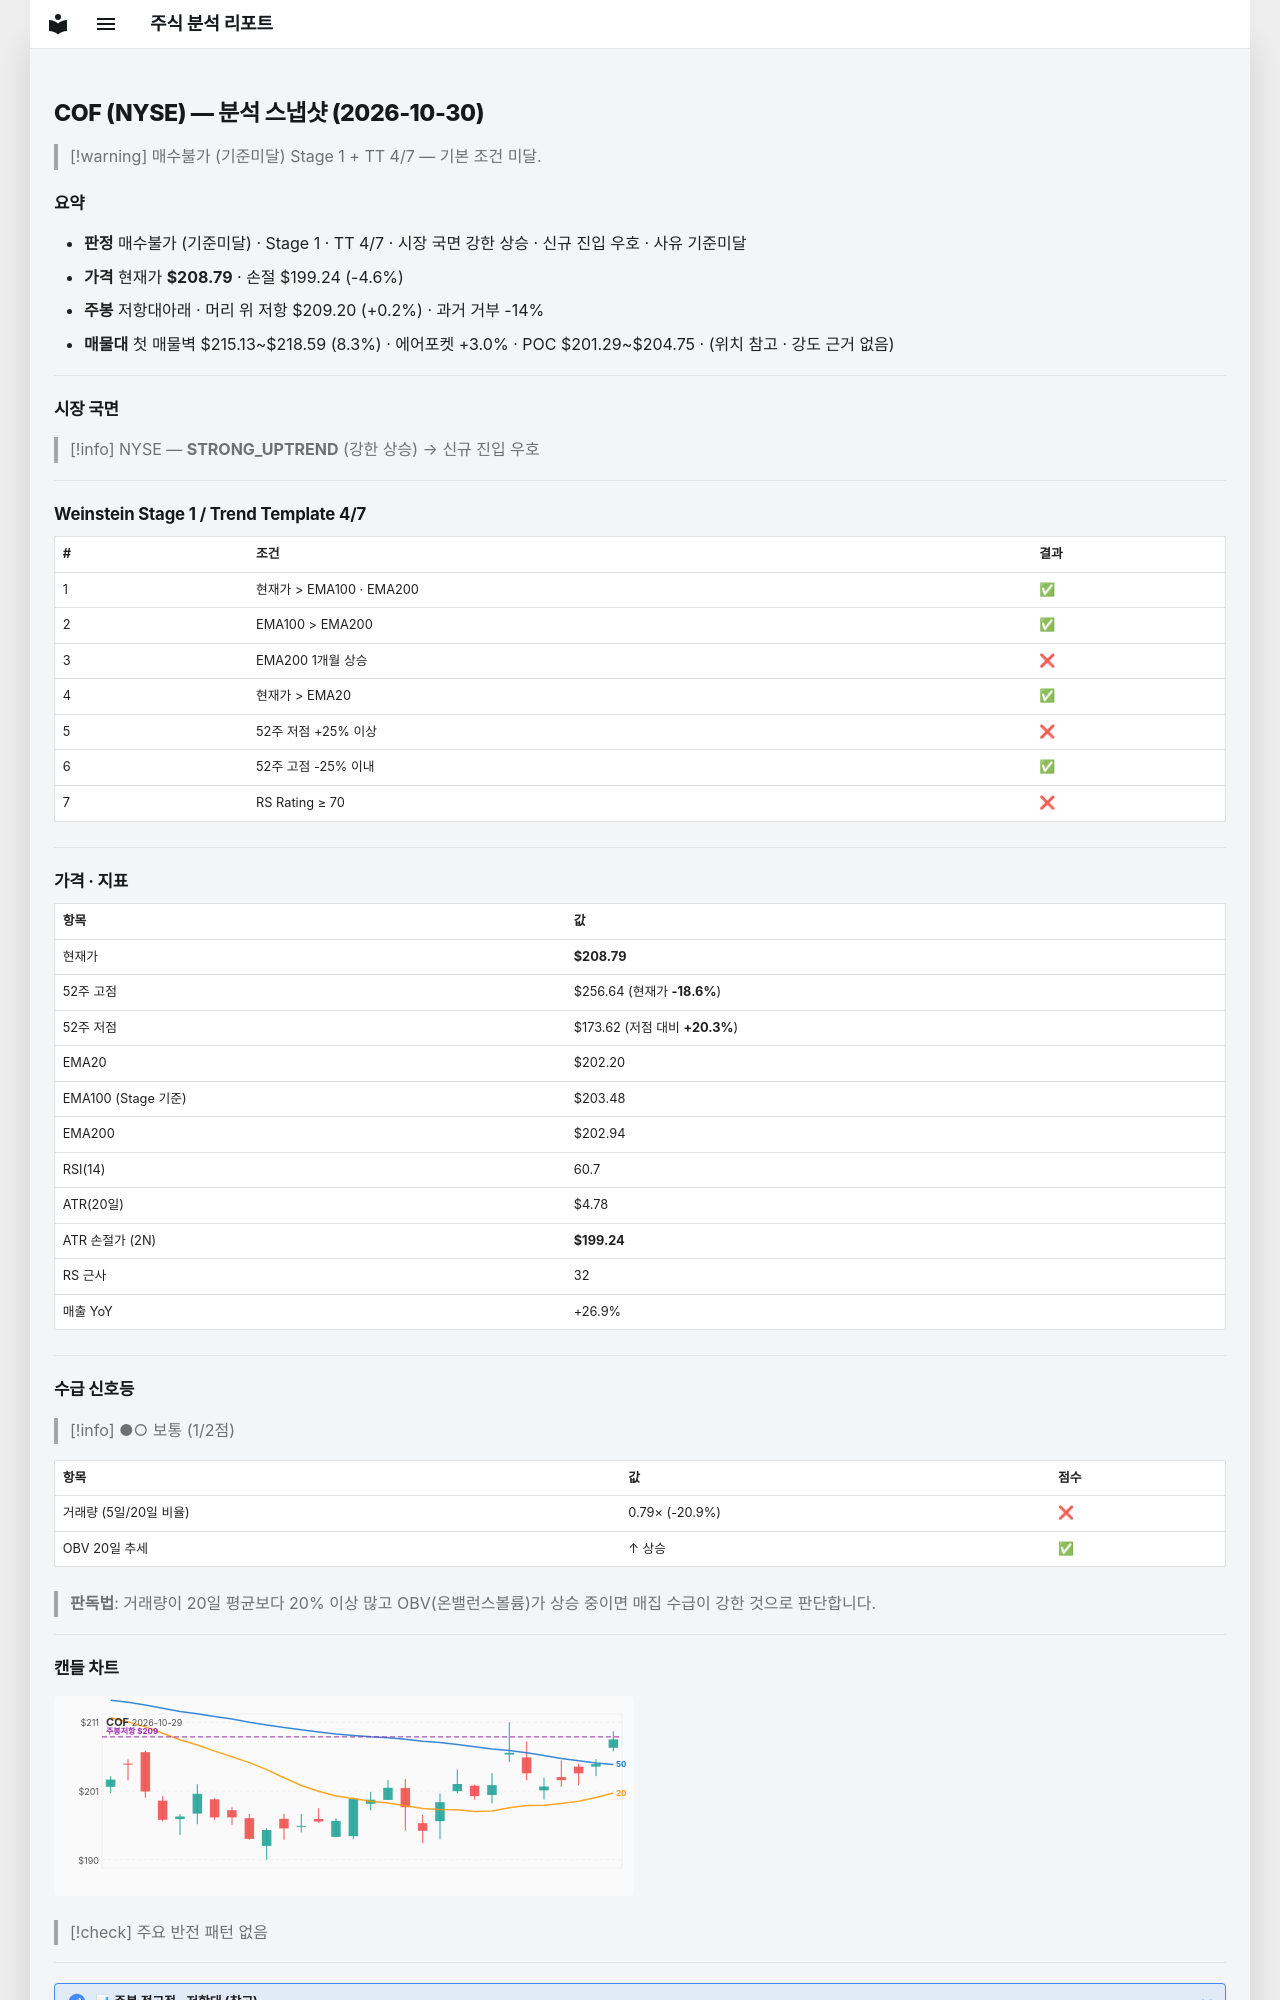

repository: soloandco/stock-reports · page: snapshots/COF-2026-10-30/index.html · generator: mkdocs

---
type: analysis-snapshot
title: COF 분석 스냅샷
ticker: COF
market: NYSE
created: 2026-10-30
updated: 2026-10-30
bar-date: 2026-10-29
verdict: 매수불가
verdict-reason: 기준미달
real-rr: 0.04
sma50-gap-pct: 3.3
weekly-position: 저항대아래
weekly-overhead-price: 209.20
weekly-overhead-pct: 0.2
stage: 1
trend-template-score: 4
tt-max: 7
ma-set: ema-20-100-200
price: 208.7899932861328
stop-price: 199.23549147625718
market-regime: STRONG_UPTREND
supply-demand-score: 1/2
supply-demand-label: 보통
status: tracking
tags:
  - stock-agent
  - watchlist
  - COF
  - analysis
related:
  - "[[analysis-template]]"
---

# COF (NYSE) — 분석 스냅샷 (2026-10-30)

> [!warning] 매수불가 (기준미달)
> Stage 1 + TT 4/7 — 기본 조건 미달.

## 요약

- **판정** 매수불가 (기준미달) · Stage 1 · TT 4/7 · 시장 국면 강한 상승 · 신규 진입 우호 · 사유 기준미달
- **가격** 현재가 **$208.79** · 손절 $199.24 (-4.6%)
- **주봉** 저항대아래 · 머리 위 저항 $209.20 (+0.2%) · 과거 거부 -14%
- **매물대** 첫 매물벽 $215.13~$218.59 (8.3%) · 에어포켓 +3.0% · POC $201.29~$204.75 · (위치 참고 · 강도 근거 없음)

---

## 시장 국면

> [!info] NYSE — **STRONG_UPTREND** (강한 상승) → 신규 진입 우호

---

## Weinstein Stage 1 / Trend Template 4/7

| # | 조건 | 결과 |
|---|------|------|
| 1 | 현재가 > EMA100 · EMA200 | ✅ |
| 2 | EMA100 > EMA200 | ✅ |
| 3 | EMA200 1개월 상승 | ❌ |
| 4 | 현재가 > EMA20 | ✅ |
| 5 | 52주 저점 +25% 이상 | ❌ |
| 6 | 52주 고점 -25% 이내 | ✅ |
| 7 | RS Rating ≥ 70 | ❌ |

---

## 가격 · 지표

| 항목 | 값 |
|------|---|
| 현재가 | **$208.79** |
| 52주 고점 | $256.64 (현재가 **-18.6%**) |
| 52주 저점 | $173.62 (저점 대비 **+20.3%**) |
| EMA20 | $202.20 |
| EMA100 (Stage 기준) | $203.48 |
| EMA200 | $202.94 |
| RSI(14) | 60.7 |
| ATR(20일) | $4.78 |
| ATR 손절가 (2N) | **$199.24** |
| RS 근사 | 32 |
| 매출 YoY | +26.9% |

---
## 수급 신호등

> [!info] ●○ 보통 (1/2점)

| 항목 | 값 | 점수 |
|------|------|------|
| 거래량 (5일/20일 비율) | 0.79× (-20.9%) | ❌ |
| OBV 20일 추세 | ↑ 상승 | ✅ |

> **판독법**: 거래량이 20일 평균보다 20% 이상 많고 OBV(온밸런스볼륨)가 상승 중이면 매집 수급이 강한 것으로 판단합니다.

---
